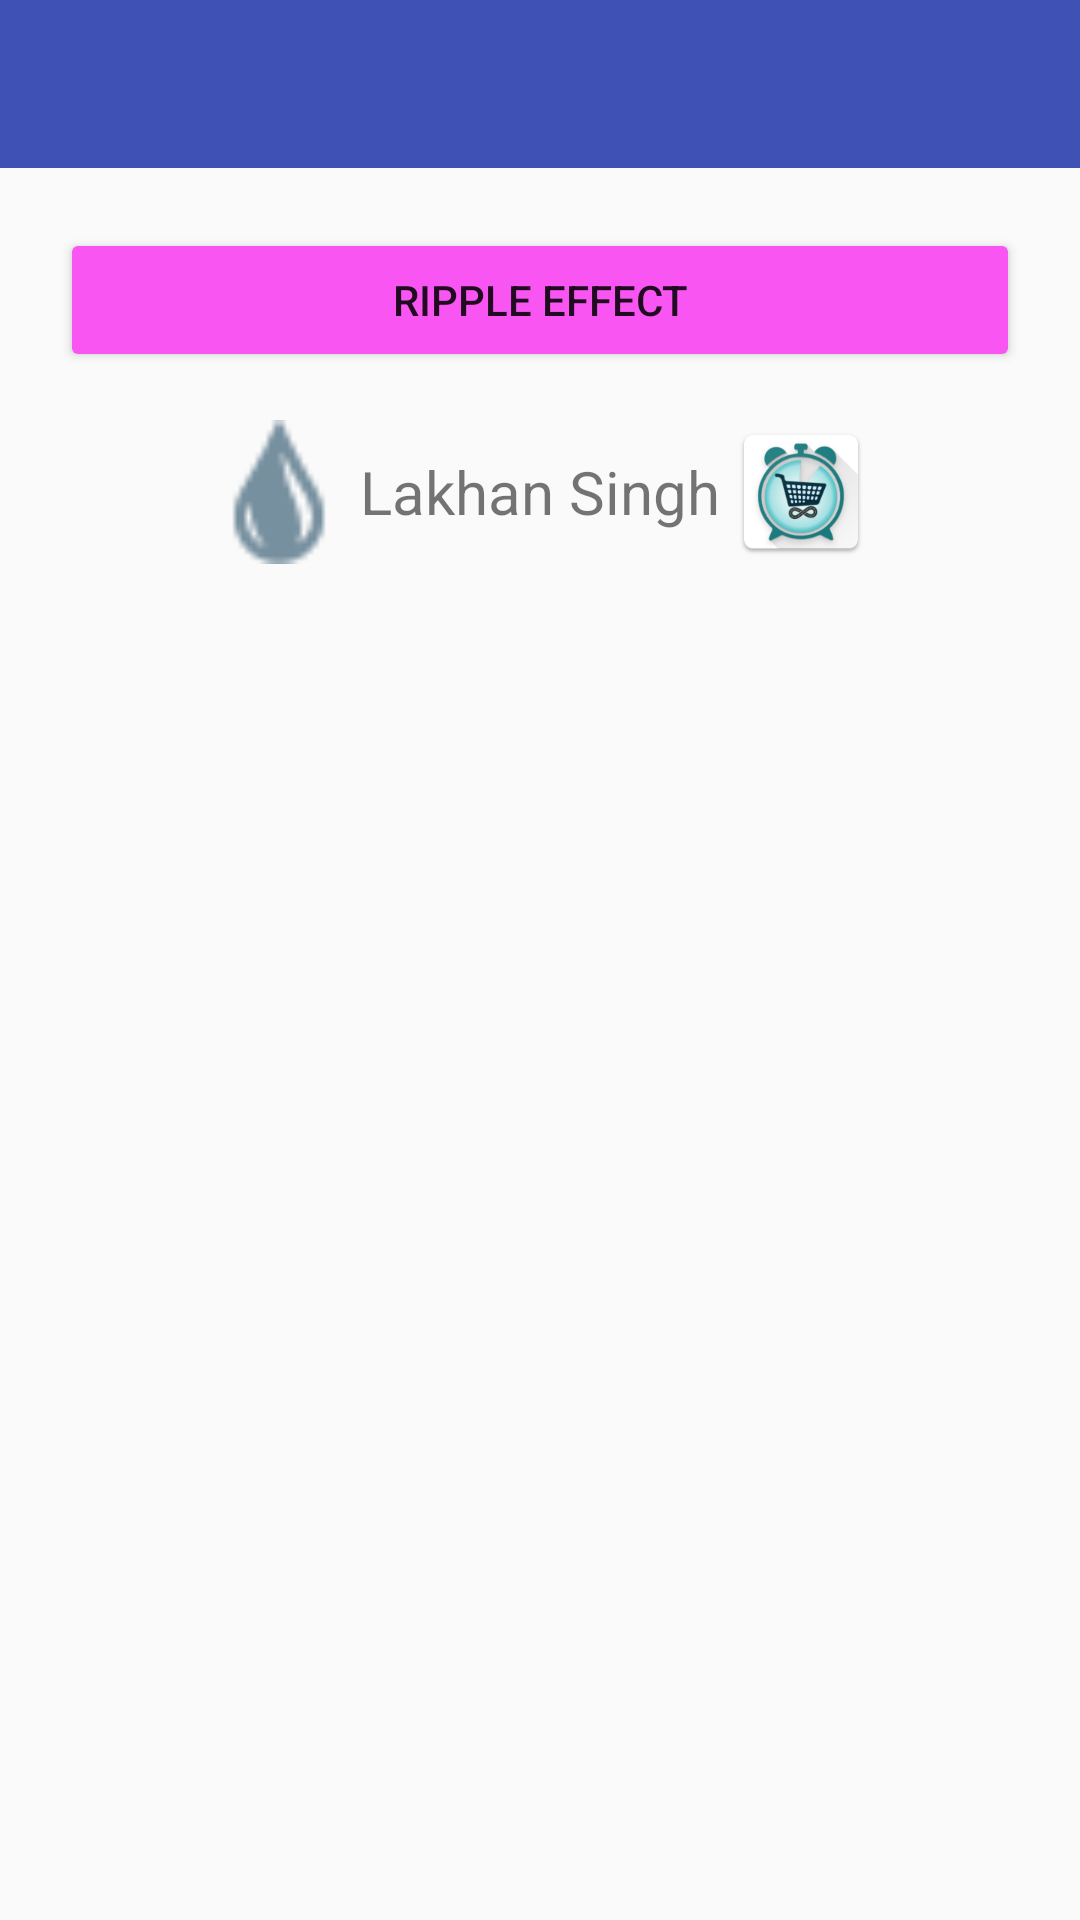

Produce the Android XML layout that renders to this screen, including the resource entries it uses.
<!-- AndroidManifest.xml: application theme AppMaterialTheme -->
<!-- res/layout/animation_layout.xml -->
<?xml version="1.0" encoding="utf-8"?>
<LinearLayout xmlns:android="http://schemas.android.com/apk/res/android"
    android:layout_width="match_parent"
    android:layout_height="match_parent"
    android:orientation="vertical">

    <include layout="@layout/toolbar"></include>

    <LinearLayout
        android:layout_width="match_parent"
        android:layout_height="match_parent"
        android:orientation="vertical"
        android:padding="20dp">


        <Button
            android:id="@+id/ripple_effect"
            android:layout_width="match_parent"
            android:layout_height="wrap_content"
            android:onClick="showRippleAnimation"
            android:text="Ripple Effect" />

        <LinearLayout
            android:layout_width="match_parent"
            android:layout_height="wrap_content"
            android:gravity="center"
            android:orientation="horizontal"
            android:padding="15dp">

            <ImageView
                android:layout_width="50dp"
                android:layout_height="50dp"
                android:onClick="sharedTransition"
                android:padding="1dp"
                android:src="@drawable/save" />

            <TextView
                android:layout_width="wrap_content"
                android:layout_height="wrap_content"
                android:layout_gravity="center"
                android:layout_margin="2dp"
                android:gravity="center"
                android:text="@string/lakhan_singh"
                android:textSize="20sp" />

            <ImageView
                android:layout_width="50dp"
                android:layout_height="50dp"
                android:padding="1dp"
                android:src="@drawable/ic_launcher" />
        </LinearLayout>

    </LinearLayout>
</LinearLayout>
<!-- res/layout/toolbar.xml (included above) -->
<?xml version="1.0" encoding="utf-8"?>
<android.support.v7.widget.Toolbar xmlns:android="http://schemas.android.com/apk/res/android"
    android:layout_width="match_parent"
    android:layout_height="wrap_content"
    xmlns:app="http://schemas.android.com/apk/res-auto"
    android:background="@color/colorPrimary"
    app:theme="@style/MyToolbarTheme"
    app:popupTheme="@style/MyPopupTheme"
    android:minHeight="?attr/actionBarSize">

</android.support.v7.widget.Toolbar>
<!-- resources referenced by this layout -->
<resources>
  <color name="colorPrimary">#3f51b5</color>
  <!-- drawable ic_launcher: png bitmap (drawable, 30655 bytes) -->
  <!-- drawable save: png bitmap (drawable, 514 bytes) -->
  <string name="lakhan_singh">Lakhan Singh</string>
  <style name="MyPopupTheme" parent="ThemeOverlay.AppCompat.Light">
          <item name="android:background">@color/overflowMenuBg</item>
          <item name="android:textColorPrimary">@color/grey_800</item>
      </style>
  <style name="MyToolbarTheme" parent="Theme.AppCompat.Light">
          // textcolorprimary for title text color
          <item name="android:textColorPrimary">@android:color/white</item>
          // textcolorSecondary for overflow menu (3 dots) and color of navigation drawable icon
          <item name="android:textColorSecondary">@android:color/white</item>
      </style>
  <style name="AppMaterialTheme" parent="SuperMaterialTheme">
          
      </style>
  <color name="overflowMenuBg">#ede2b2</color>
  <color name="grey_800">#838493</color>
  <style name="SuperMaterialTheme" parent="Theme.AppCompat.Light.NoActionBar">
          
  
          <item name="colorPrimary">@color/colorPrimary</item>
          <item name="colorPrimaryDark">@color/colorPrimaryDark</item>
          <item name="colorAccent">@color/colorAccent</item>
          <item name="colorControlHighlight">#edea0d</item>
          <item name="colorButtonNormal">#f955f3</item>
          <item name="colorControlActivated">#0cf427</item>
          <item name="windowActionModeOverlay">true</item>
          <item name="actionModeStyle">@style/MyActionMode</item>
      </style>
  <color name="colorPrimaryDark">#303f9f</color>
  <color name="colorAccent">#ff4081</color>
  <style name="MyActionMode" parent="@style/Widget.AppCompat.ActionMode">
          <item name="background">@color/contextual_background</item>
          <item name="titleTextStyle">@style/MyTextStyle</item>
          //---Change default icon of the Action Mode
          <item name="actionModeCloseDrawable">@drawable/back</item>
      </style>
  <color name="contextual_background">#ffff00</color>
  <style name="MyTextStyle" parent="@style/TextAppearance.AppCompat.Widget.ActionBar.Title">
          <item name="android:textColor">@color/contextualText</item>
      </style>
  <!-- drawable back: png bitmap (drawable, 186 bytes) -->
  <color name="contextualText">#838444</color>
</resources>
